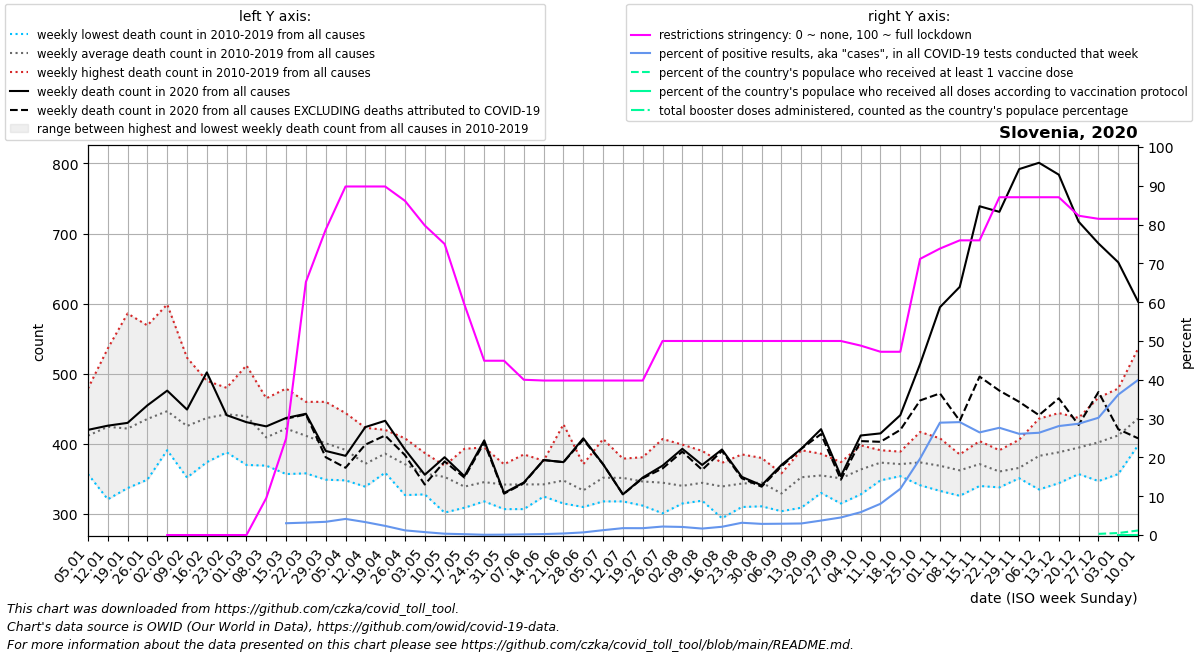

The data file committed next to this chart (first rows):
date, location, time_unit, time, deaths_2010_all_ages, deaths_2011_all_ages, deaths_2012_all_ages, deaths_2013_all_ages, deaths_2014_all_ages, deaths_2015_all_ages, deaths_2016_all_ages, deaths_2017_all_ages, deaths_2018_all_ages, deaths_2019_all_ages, deaths_2020_all_ages, deaths_2021_all_ages, deaths_2022_all_ages, new_deaths, new_cases_smoothed, new_tests_smoothed, positive_test_percent, stringency_index, people_vaccinated, people_fully_vaccinated
2020-01-05, Slovenia, weekly, 1, 364.0, 384.0, 357.0, 402.0, 402.0, 408.0, 451.0, 479.0, 401.0, 469.0, 420.0, 603.0, 461.0, , , , , , , 
2020-01-12, Slovenia, weekly, 2, 321.0, 433.0, 401.0, 410.0, 398.0, 407.0, 439.0, 536.0, 411.0, 488.0, 426.0, 624.0, 485.0, , , , , , , 
2020-01-19, Slovenia, weekly, 3, 337.0, 409.0, 358.0, 426.0, 360.0, 453.0, 411.0, 586.0, 398.0, 481.0, 430.0, 590.0, 415.0, , , , , , , 
2020-01-26, Slovenia, weekly, 4, 376.0, 409.0, 407.0, 438.0, 349.0, 449.0, 457.0, 569.0, 425.0, 477.0, 455.0, 528.0, , , , , , , , 
2020-02-02, Slovenia, weekly, 5, 395.0, 395.0, 391.0, 446.0, 403.0, 432.0, 434.0, 599.0, 457.0, 515.0, 476.0, 526.0, , , , , , 0.0, , 
2020-02-09, Slovenia, weekly, 6, 352.0, 374.0, 439.0, 406.0, 390.0, 420.0, 426.0, 523.0, 419.0, 507.0, 449.0, 434.0, , , , 1.0, , 0.0, , 
2020-02-16, Slovenia, weekly, 7, 374.0, 411.0, 459.0, 428.0, 388.0, 459.0, 421.0, 466.0, 490.0, 474.0, 502.0, 427.0, , , , 7.0, , 0.0, , 
2020-02-23, Slovenia, weekly, 8, 444.0, 388.0, 454.0, 450.0, 419.0, 446.0, 406.0, 459.0, 476.0, 480.0, 441.0, 470.0, , , , 7.0, , 0.0, , 
2020-03-01, Slovenia, weekly, 9, 370.0, 372.0, 443.0, 462.0, 451.0, 449.0, 427.0, 439.0, 512.0, 471.0, 431.0, 442.0, , , , 115.0, , 0.0, , 
2020-03-08, Slovenia, weekly, 10, 373.0, 405.0, 443.0, 430.0, 397.0, 384.0, 416.0, 369.0, 465.0, 411.0, 425.0, 442.0, , , , 473.0, , 9.524, , 
2020-03-15, Slovenia, weekly, 11, 357.0, 378.0, 459.0, 424.0, 403.0, 453.0, 411.0, 397.0, 479.0, 457.0, 437.0, 441.0, , 1.0, 93.57, 3377, 3.038, 24.87, , 
2020-03-22, Slovenia, weekly, 12, 358.0, 377.0, 460.0, 405.0, 424.0, 417.0, 388.0, 418.0, 443.0, 426.0, 443.0, 421.0, , 1.0, 213.3, 6711, 3.202, 65.21, , 
2020-03-29, Slovenia, weekly, 13, 349.0, 360.0, 424.0, 380.0, 369.0, 460.0, 441.0, 413.0, 431.0, 381.0, 390.0, 438.0, , 9.0, 261.6, 7663, 3.406, 78.7, , 
2020-04-05, Slovenia, weekly, 14, 354.0, 348.0, 391.0, 407.0, 408.0, 444.0, 373.0, 357.0, 421.0, 412.0, 383.0, 405.0, , 17.0, 306.6, 7377, 4.152, 89.81, , 
2020-04-12, Slovenia, weekly, 15, 385.0, 343.0, 369.0, 401.0, 374.0, 423.0, 339.0, 348.0, 390.0, 344.0, 424.0, 421.0, , 25.0, 234.9, 7054, 3.333, 89.81, , 
2020-04-19, Slovenia, weekly, 16, 359.0, 373.0, 365.0, 404.0, 364.0, 420.0, 399.0, 385.0, 390.0, 402.0, 433.0, 457.0, , 21.0, 150.1, 6379, 2.352, 89.81, , 
2020-04-26, Slovenia, weekly, 17, 408.0, 362.0, 346.0, 369.0, 327.0, 388.0, 351.0, 371.0, 400.0, 388.0, 392.0, 382.0, , 8.0, 93.71, 7978, 1.202, 86.11, , 
2020-05-03, Slovenia, weekly, 18, 348.0, 370.0, 379.0, 328.0, 330.0, 387.0, 367.0, 355.0, 345.0, 367.0, 356.0, 389.0, , 14.0, 59.14, 7830, 0.752, 79.76, , 
2020-05-10, Slovenia, weekly, 19, 348.0, 353.0, 369.0, 354.0, 302.0, 362.0, 358.0, 358.0, 367.0, 358.0, 381.0, 401.0, , 6.0, 24.71, 7221, 0.341, 75.0, , 
2020-05-17, Slovenia, weekly, 20, 346.0, 317.0, 309.0, 324.0, 321.0, 327.0, 346.0, 360.0, 348.0, 393.0, 354.0, 407.0, , 2.0, 14.57, 6696, 0.216, 59.39, , 
2020-05-24, Slovenia, weekly, 21, 329.0, 328.0, 334.0, 338.0, 358.0, 318.0, 355.0, 347.0, 353.0, 395.0, 405.0, 390.0, , 3.0, 4.143, 5863, 0.069, 44.91, , 
2020-05-31, Slovenia, weekly, 22, 362.0, 353.0, 307.0, 310.0, 340.0, 333.0, 334.0, 371.0, 366.0, 344.0, 330.0, 411.0, , 1.0, 4.0, 4302, 0.095, 44.91, , 
2020-06-07, Slovenia, weekly, 23, 385.0, 308.0, 307.0, 344.0, 346.0, 364.0, 347.0, 348.0, 360.0, 313.0, 345.0, 386.0, , 1.0, 6.998, 4165, 0.167, 40.01, , 
2020-06-14, Slovenia, weekly, 24, 331.0, 334.0, 333.0, 351.0, 376.0, 325.0, 348.0, 342.0, 338.0, 345.0, 377.0, 395.0, , 0.0, 10.57, 4291, 0.246, 39.81, , 
2020-06-21, Slovenia, weekly, 25, 315.0, 320.0, 373.0, 428.0, 315.0, 323.0, 335.0, 348.0, 354.0, 367.0, 374.0, 379.0, , 0.0, 19.57, 4805, 0.399, 39.81, , 
2020-06-28, Slovenia, weekly, 26, 371.0, 338.0, 337.0, 352.0, 313.0, 310.0, 334.0, 334.0, 317.0, 331.0, 408.0, 379.0, , 2.0, 41.86, 6205, 0.677, 39.81, , 
2020-07-05, Slovenia, weekly, 27, 351.0, 318.0, 407.0, 325.0, 346.0, 384.0, 347.0, 369.0, 322.0, 349.0, 371.0, 341.0, , 0.0, 86.72, 6860, 1.25, 39.81, , 
2020-07-12, Slovenia, weekly, 28, 379.0, 351.0, 335.0, 364.0, 366.0, 377.0, 370.0, 328.0, 318.0, 327.0, 328.0, 333.0, , 0.0, 142, 8009, 1.774, 39.81, , 
2020-07-19, Slovenia, weekly, 29, 340.0, 338.0, 324.0, 333.0, 357.0, 381.0, 312.0, 354.0, 374.0, 351.0, 352.0, 327.0, , 1.0, 118.6, 6743, 1.761, 39.81, , 
2020-07-26, Slovenia, weekly, 30, 314.0, 301.0, 314.0, 346.0, 338.0, 393.0, 342.0, 328.0, 364.0, 407.0, 369.0, 369.0, , 4.0, 126.3, 5789, 2.186, 50.0, , 
2020-08-02, Slovenia, weekly, 31, 323.0, 335.0, 315.0, 345.0, 323.0, 332.0, 319.0, 347.0, 399.0, 364.0, 393.0, 330.0, , 4.0, 111.4, 5352, 2.079, 50.0, , 
2020-08-09, Slovenia, weekly, 32, 335.0, 319.0, 350.0, 358.0, 335.0, 333.0, 326.0, 319.0, 390.0, 380.0, 370.0, 351.0, , 7.0, 83.14, 4981, 1.666, 50.0, , 
2020-08-16, Slovenia, weekly, 33, 294.0, 373.0, 316.0, 315.0, 331.0, 373.0, 355.0, 354.0, 337.0, 345.0, 392.0, 325.0, , 2.0, 116.7, 5420, 2.128, 50.0, , 
2020-08-23, Slovenia, weekly, 34, 312.0, 362.0, 318.0, 336.0, 310.0, 337.0, 343.0, 350.0, 381.0, 385.0, 353.0, 327.0, , 2.0, 201.1, 6356, 3.159, 50.0, , 
2020-08-30, Slovenia, weekly, 35, 328.0, 343.0, 334.0, 311.0, 338.0, 337.0, 373.0, 380.0, 365.0, 340.0, 341.0, 394.0, , 2.0, 224, 7824, 2.871, 50.0, , 
2020-09-06, Slovenia, weekly, 36, 344.0, 332.0, 317.0, 319.0, 304.0, 315.0, 332.0, 339.0, 358.0, 333.0, 370.0, 415.0, , 2.0, 265.7, 9106, 2.913, 50.0, , 
2020-09-13, Slovenia, weekly, 37, 349.0, 352.0, 327.0, 346.0, 359.0, 309.0, 363.0, 340.0, 391.0, 388.0, 393.0, 403.0, , 0.0, 391.6, 13059, 2.976, 50.0, , 
2020-09-20, Slovenia, weekly, 38, 386.0, 330.0, 342.0, 351.0, 335.0, 360.0, 358.0, 364.0, 382.0, 342.0, 421.0, 420.0, , 7.0, 655.9, 17573, 3.726, 50.0, , 
2020-09-27, Slovenia, weekly, 39, 351.0, 315.0, 357.0, 371.0, 363.0, 315.0, 355.0, 374.0, 342.0, 366.0, 354.0, 429.0, , 5.0, 795.7, 17641, 4.523, 50.0, , 
2020-10-04, Slovenia, weekly, 40, 328.0, 353.0, 362.0, 332.0, 383.0, 341.0, 369.0, 398.0, 390.0, 379.0, 412.0, 411.0, , 8.0, 1039, 17661, 5.883, 48.81, , 
2020-10-11, Slovenia, weekly, 41, 362.0, 348.0, 382.0, 369.0, 363.0, 391.0, 390.0, 370.0, 371.0, 387.0, 415.0, 451.0, , 12.0, 1641, 20211, 8.054, 47.22, , 
2020-10-18, Slovenia, weekly, 42, 389.0, 375.0, 355.0, 366.0, 368.0, 354.0, 375.0, 376.0, 371.0, 383.0, 441.0, 469.0, , 21.0, 3273, 27111, 11.9, 47.22, , 
2020-10-25, Slovenia, weekly, 43, 384.0, 348.0, 376.0, 341.0, 374.0, 382.0, 395.0, 350.0, 417.0, 369.0, 514.0, 461.0, , 52.0, 7079, 35445, 19.72, 71.16, , 
2020-11-01, Slovenia, weekly, 44, 355.0, 381.0, 373.0, 345.0, 374.0, 408.0, 341.0, 385.0, 393.0, 333.0, 595.0, 545.0, , 123.0, 12250, 42317, 28.95, 73.81, , 
2020-11-08, Slovenia, weekly, 45, 333.0, 361.0, 375.0, 326.0, 362.0, 379.0, 374.0, 380.0, 348.0, 385.0, 624.0, 580.0, , 191.0, 10731, 36821, 29.09, 75.93, , 
2020-11-15, Slovenia, weekly, 46, 341.0, 356.0, 362.0, 340.0, 367.0, 376.0, 381.0, 393.0, 392.0, 404.0, 739.0, 582.0, , 243.0, 9646, 36480, 26.45, 75.93, , 
2020-11-22, Slovenia, weekly, 47, 361.0, 367.0, 341.0, 338.0, 338.0, 358.0, 366.0, 391.0, 384.0, 362.0, 731.0, 537.0, , 255.0, 10136, 36680, 27.64, 87.04, , 
2020-11-29, Slovenia, weekly, 48, 369.0, 354.0, 351.0, 366.0, 356.0, 378.0, 357.0, 362.0, 406.0, 359.0, 792.0, 588.0, , 332.0, 10128, 38890, 26.07, 87.04, , 
2020-12-06, Slovenia, weekly, 49, 335.0, 380.0, 364.0, 357.0, 387.0, 370.0, 394.0, 399.0, 407.0, 436.0, 801.0, 527.0, , 360.0, 10290, 39069, 26.35, 87.04, , 
2020-12-13, Slovenia, weekly, 50, 406.0, 358.0, 364.0, 373.0, 344.0, 433.0, 347.0, 390.0, 422.0, 444.0, 784.0, 498.0, , 319.0, 10597, 37759, 28.08, 87.04, , 
2020-12-20, Slovenia, weekly, 51, 421.0, 368.0, 385.0, 357.0, 383.0, 359.0, 413.0, 397.0, 427.0, 437.0, 717.0, 473.0, , 290.0, 10026, 34950, 28.68, 82.27, , 
2020-12-27, Slovenia, weekly, 52, 354.0, 408.0, 379.0, 423.0, 407.0, 347.0, 466.0, 422.0, 421.0, 396.0, 686.0, 490.0, , 212.0, 9560, 31822, 30.22, 81.48, 6199, 
2021-01-03, Slovenia, weekly, 53, 384.0, 357.0, 402.0, 402.0, 408.0, 399.0, 479.0, 401.0, 469.0, 420.0, 659.0, 461.0, , 238.0, 9863, 27308, 36.18, 81.48, 10644, 1.0
2021-01-10, Slovenia, weekly, 1, 433.0, 401.0, 410.0, 398.0, 407.0, 451.0, 536.0, 411.0, 488.0, 426.0, 603.0, 485.0, , 195.0, 12432, 31082, 39.95, 81.48, 24328, 2.143
